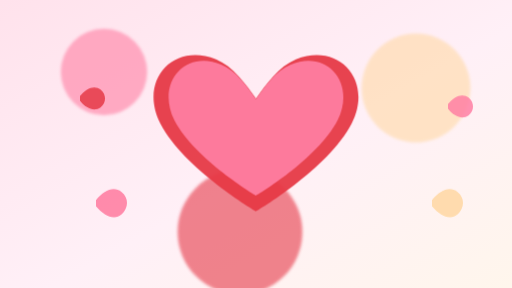
t = 0.00 s
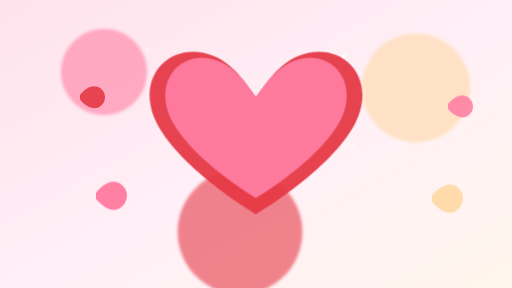
t = 1.05 s
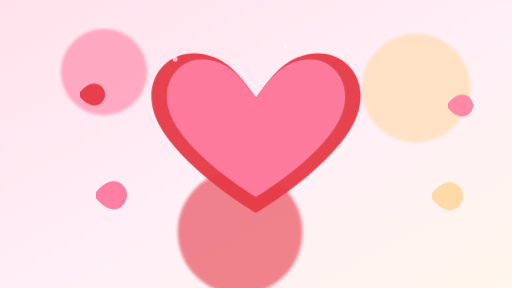
t = 1.34 s
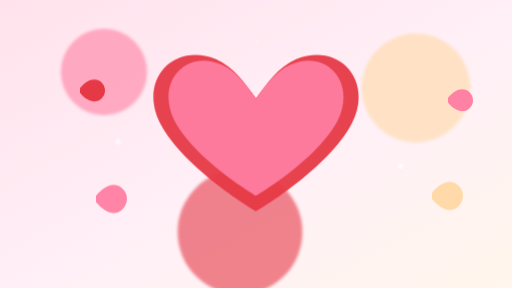
t = 1.93 s
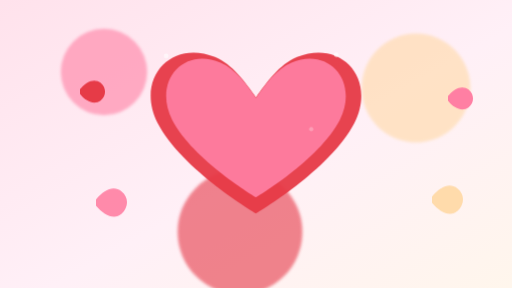
t = 2.35 s
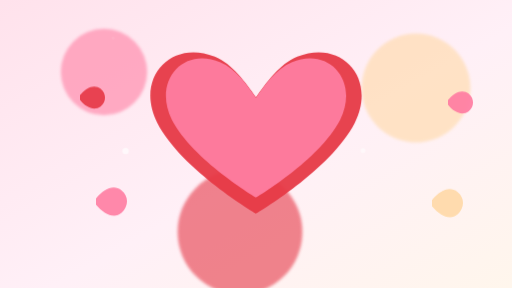
t = 3.00 s

The animated SVG that drew these frames (rendered in a browser with its animation timeline set to each time). Animation: 3 CSS @keyframes rules; one cycle of 3.65 s, repeats indefinitely.

<svg xmlns="http://www.w3.org/2000/svg" width="640" height="360" viewBox="0 0 640 360" role="img" aria-label="Animated hearts">
  <defs>
    <linearGradient id="bg" x1="0" y1="0" x2="1" y2="1">
      <stop offset="0" stop-color="#FFE2EC" />
      <stop offset="0.55" stop-color="#FFF0F7" />
      <stop offset="1" stop-color="#FFF6EC" />
    </linearGradient>
    <filter id="soft" x="-20%" y="-20%" width="140%" height="140%">
      <feGaussianBlur stdDeviation="2" />
    </filter>
  </defs>

  <style>
    .pulse {
      transform-origin: 320px 175px;
      animation: pulse 1.8s ease-in-out infinite;
    }
    @keyframes pulse {
      0%, 100% { transform: scale(0.98); }
      50% { transform: scale(1.02); }
    }

    .float {
      animation: float 2.6s ease-in-out infinite;
    }
    @keyframes float {
      0%, 100% { transform: translateY(0); opacity: 0.9; }
      50% { transform: translateY(-10px); opacity: 1; }
    }

    .b1 { animation-delay: 0s; }
    .b2 { animation-delay: .35s; }
    .b3 { animation-delay: .7s; }
    .b4 { animation-delay: 1.05s; }

    .spark {
      opacity: 0.0;
      animation: tw 1.2s ease-in-out infinite;
    }
    @keyframes tw {
      0% { opacity: 0; transform: scale(0.6); }
      45% { opacity: 0.8; transform: scale(1); }
      100% { opacity: 0; transform: scale(0.6); }
    }
    .s2 { animation-delay: .25s; }
    .s3 { animation-delay: .5s; }
    .s4 { animation-delay: .75s; }
  </style>

  <rect width="640" height="360" fill="url(#bg)" />

  <g filter="url(#soft)" opacity="0.6">
    <circle cx="130" cy="90" r="54" fill="#FF7FA3" />
    <circle cx="520" cy="110" r="68" fill="#FFD9A6" />
    <circle cx="300" cy="290" r="78" fill="#E63946" />
  </g>

  <g class="pulse">
    <path
      d="M320 266s-92-54-122-112c-28-55 16-104 71-82 22 9 38 32 51 50 13-18 29-41 51-50 55-22 99 27 71 82-30 58-122 112-122 112z"
      fill="#E63946"
      opacity="0.95"
    />
    <path
      d="M320 246s-78-46-104-96c-24-48 14-91 60-71 19 8 33 28 44 44 11-16 25-36 44-44 46-20 84 23 60 71-26 50-104 96-104 96z"
      fill="#FF7FA3"
      opacity="0.92"
    />
  </g>

  <g fill="#FFFFFF" opacity="0.8">
    <circle class="spark" cx="158" cy="190" r="4" />
    <circle class="spark s2" cx="506" cy="210" r="3.5" />
    <circle class="spark s3" cx="430" cy="70" r="3" />
    <circle class="spark s4" cx="220" cy="74" r="3.2" />
  </g>

  <g class="float b1" opacity="0.9">
    <path d="M120 250c10-12 22-18 32-10 9 7 9 20 0 28-9 8-22 2-32-10z" fill="#FF7FA3" />
  </g>
  <g class="float b2" opacity="0.9">
    <path d="M540 250c10-12 22-18 32-10 9 7 9 20 0 28-9 8-22 2-32-10z" fill="#FFD9A6" />
  </g>
  <g class="float b3" opacity="0.85">
    <path d="M100 120c8-10 18-14 26-8 7 6 7 16 0 22-8 6-18 2-26-8z" fill="#E63946" />
  </g>
  <g class="float b4" opacity="0.85">
    <path d="M560 130c8-10 18-14 26-8 7 6 7 16 0 22-8 6-18 2-26-8z" fill="#FF7FA3" />
  </g>
</svg>
